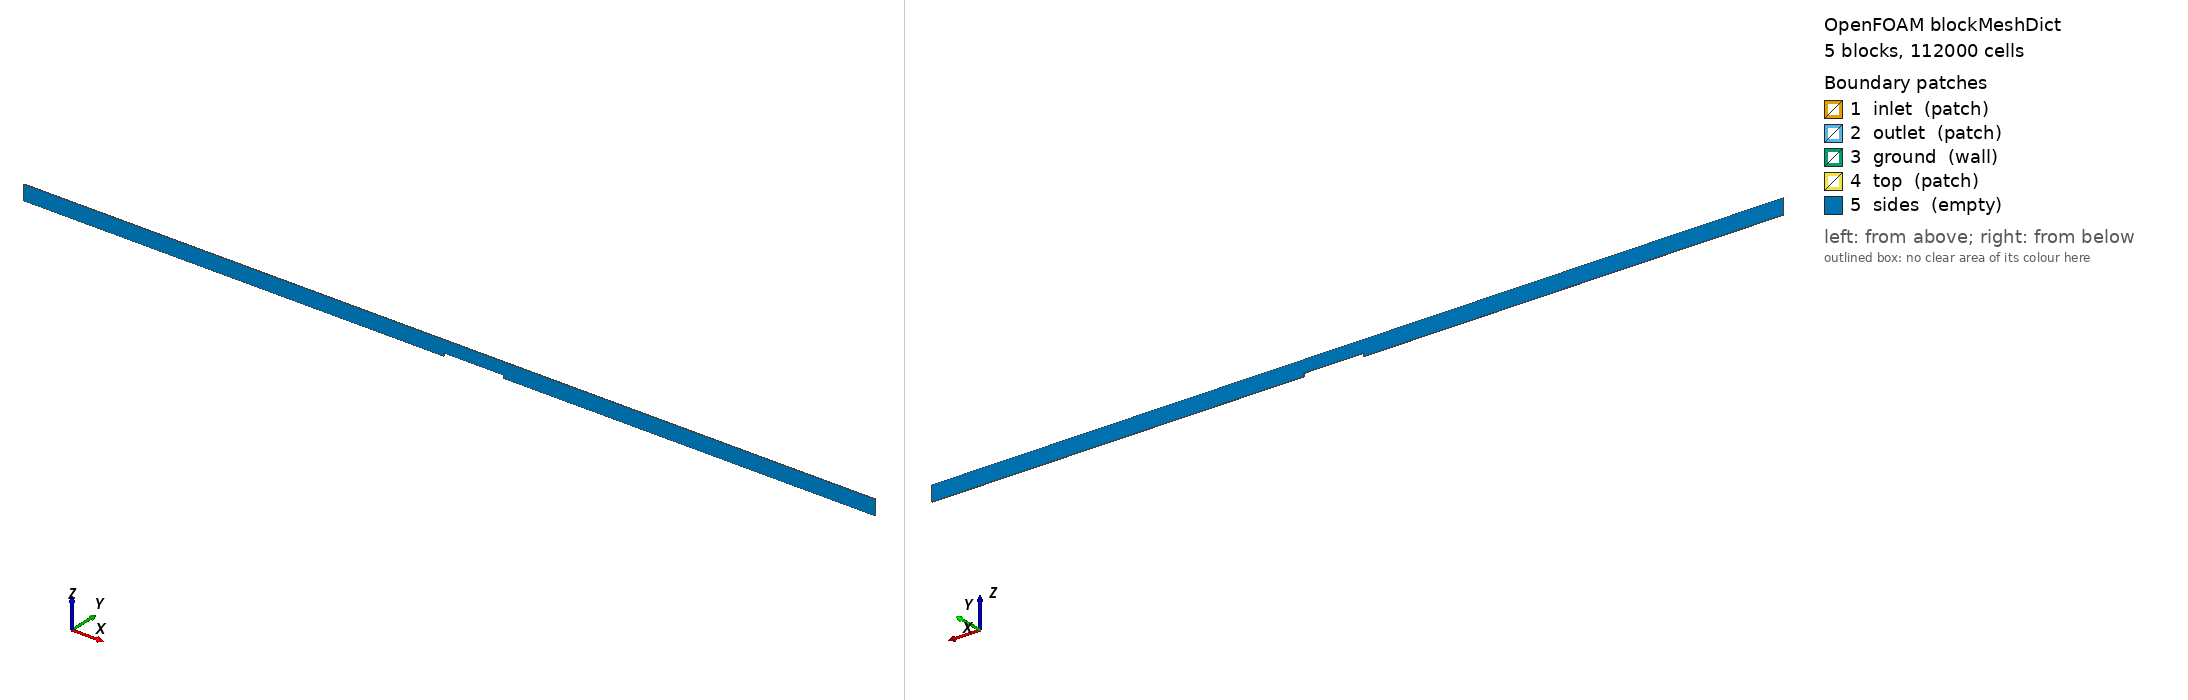

OpenFOAM case: the mesh blockMesh builds from blockMeshDict, 5 block(s), 112000 cells. Boundary patches (legend numbers): 1 inlet (patch), 2 outlet (patch), 3 ground (wall), 4 top (patch), 5 sides (empty). Left view from above one corner, right view from below the opposite corner. Boundary conditions: 1 field file(s) under 0/ or 0.orig/; 5 of 5 drawn patches have an entry in a shipped field file.

=== system/blockMeshDict ===
FoamFile
{
    format      ascii;
    class       dictionary;
    object      blockMeshDict;
}

scale 1;

vertices
(
    (0     0    0)      // 0
    (0     0.01 0)      // 1
    (0     0    0.05)   // 2
    (0     0.01 0.05)   // 3
    (0     0    0.25)   // 4
    (0     0.01 0.25)   // 5
    (7     0    0)      // 6
    (7     0.01 0)      // 7
    (7     0    0.05)   // 8
    (7     0.01 0.05)   // 9
    (7     0    0.25)   // 10
    (7     0.01 0.25)   // 11
    (8     0    0)      // 12
    (8     0.01 0)      // 13
    (8     0    0.05)   // 14
    (8     0.01 0.05)   // 15
    (8     0    0.25)   // 16
    (8     0.01 0.25)   // 17
    (14.2  0    0)      // 18
    (14.2  0.01 0)      // 19
    (14.2  0    0.05)   // 20
    (14.2  0.01 0.05)   // 21
    (14.2  0    0.25)   // 22
    (14.2  0.01 0.25)   // 23
);

blocks
(
    hex (0 6 7 1 2 8 9 3)          (560 1 20) simpleGrading (1 1 1)
    hex (2 8 9 3 4 10 11 5)        (560 1 80) simpleGrading (1 1 1)
    hex (8 14 15 9 10 16 17 11)    (80 1 80)  simpleGrading (1 1 1)
    hex (12 18 19 13 14 20 21 15)  (496 1 20) simpleGrading (1 1 1)
    hex (14 20 21 15 16 22 23 17)  (496 1 80) simpleGrading (1 1 1)
);

edges ();

boundary
(
    inlet
    {
        type patch;
        faces
        (
            (0 2 3 1)
            (2 4 5 3)
        );
    }
    outlet
    {
        type patch;
        faces
        (
            (18 20 21 19)
            (20 22 23 21)
        );
    }
    ground
    {
        type wall;
        faces
        (
            (0 6 7 1)
            (6 8 9 7)
            (8 14 15 9)
            (12 14 15 13)
            (12 18 19 13)
        );
    }
    top
    {
        type patch;
        faces
        (
            (4 10 11 5)
            (10 16 17 11)
            (16 22 23 17)
        );
    }
    sides
    {
        type empty;
        faces
        (
            (0 6 8 2)
            (1 7 9 3)
            (2 8 10 4)
            (3 9 11 5)
            (8 14 16 10)
            (9 15 17 11)
            (12 18 20 14)
            (13 19 21 15)
            (14 20 22 16)
            (15 21 23 17)
        );
    }
);

mergePatchPairs ();



=== 0.orig/U ===
FoamFile
{
    format      ascii;
    class       volVectorField;
    object      U;
}
dimensions      [0 1 -1 0 0 0 0];
internalField   uniform (0 0 0);
boundaryField
{
    inlet
    {
        type            waveVelocity;
        value           uniform (0 0 0);
    }
    outlet
    {
        type            waveVelocity;
        value           uniform (0 0 0);
    }
    ground
    {
        type            noSlip;
    }
    top
    {
        type            pressureInletOutletVelocity;
        value           uniform (0 0 0);
    }
    sides
    {
        type            empty;
    }
}
